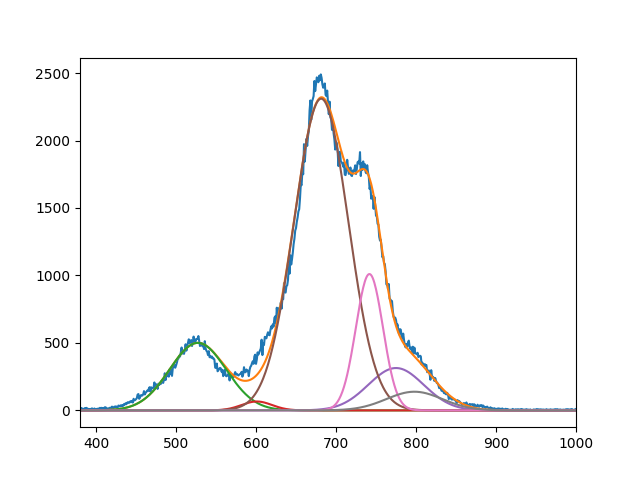

Values plotted in this chart, from the file beside it:
5.004584174131180134e+02, 6.606051109853157755e+01, 2.309963774054929672e+03, 3.141550732714704850e+02, 1.010625673492439887e+03, 1.384557172684642694e+02
5.273341571705776687e+02, 6.009999515854592573e+02, 6.814573134459485573e+02, 7.749999999983881480e+02, 7.417773218523373089e+02, 7.980024364197688556e+02
4.999999999999999289e+01, 2.689654604731433096e+01, 4.802533525953327143e+01, 4.880652786871589655e+01, 2.399227184632997734e+01, 4.953603161361518659e+01
